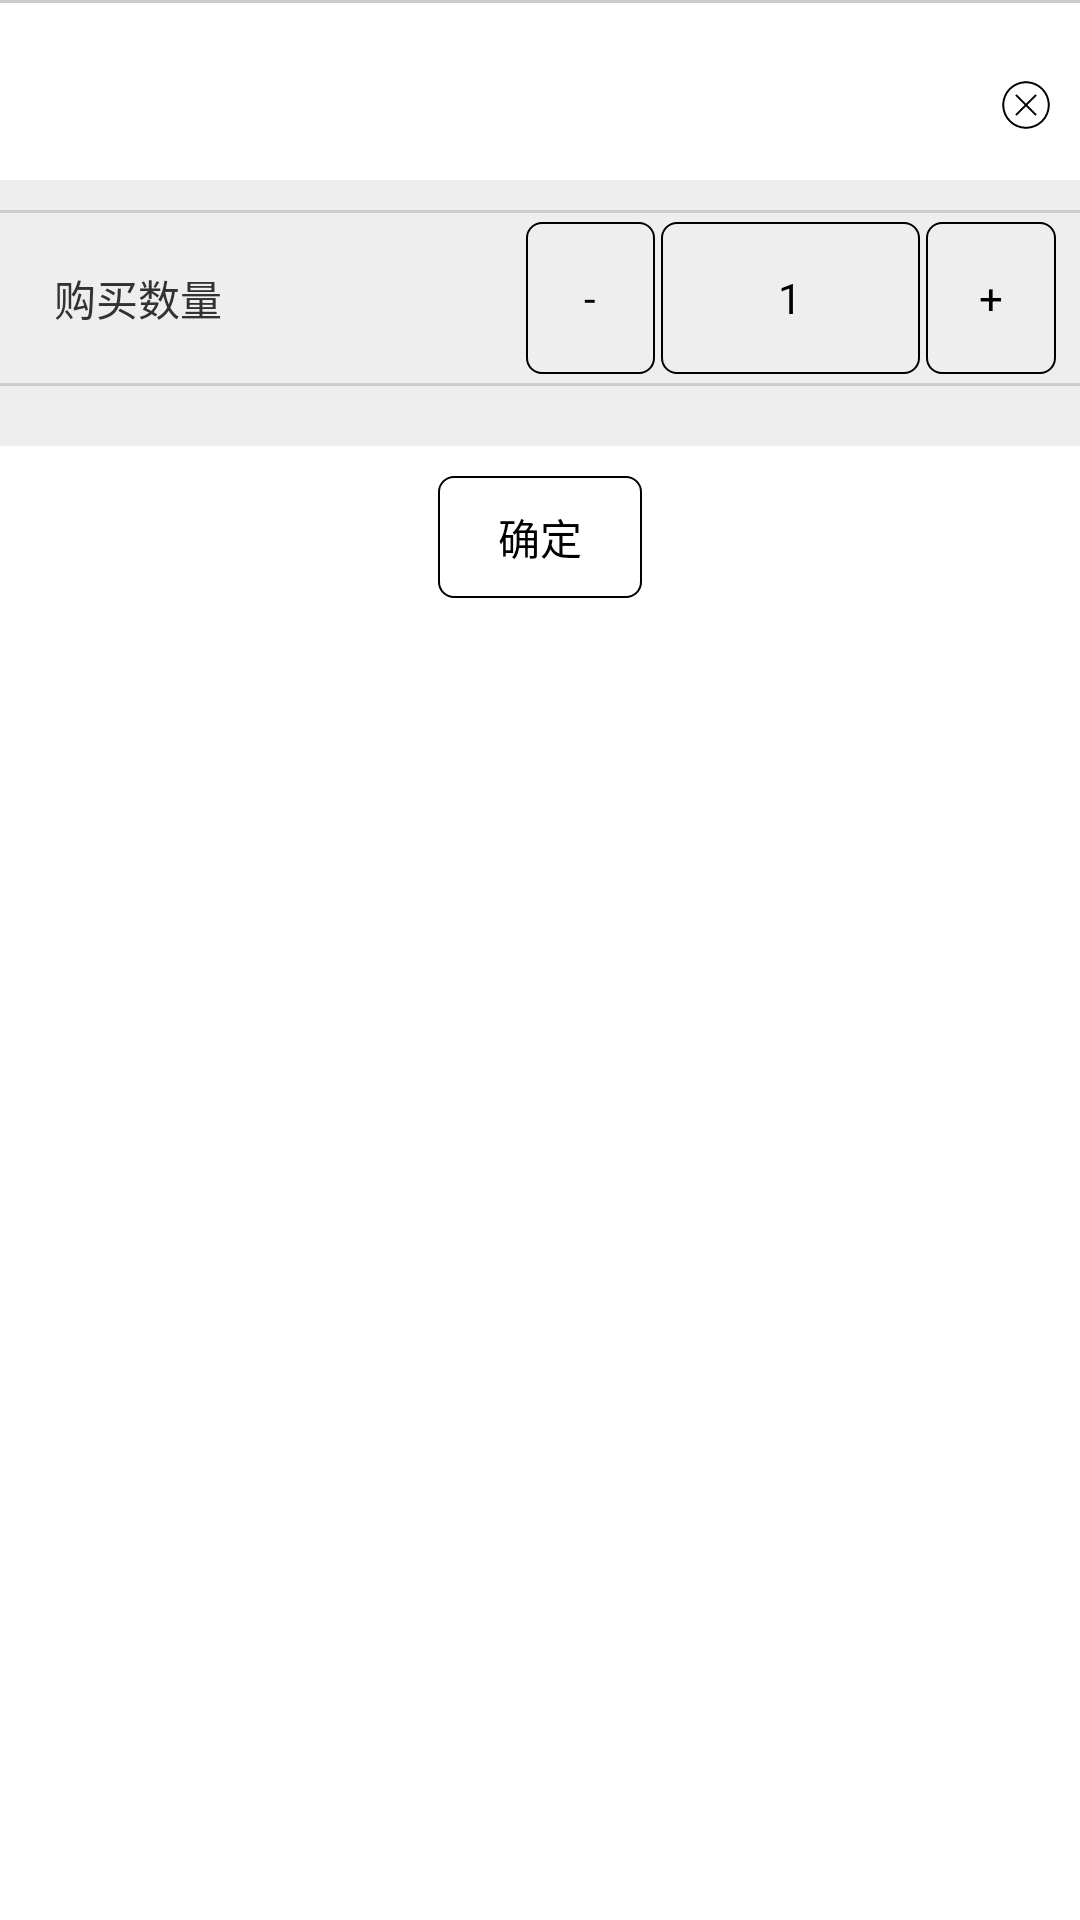

The Android layout XML behind this screen, and the referenced resources:
<!-- AndroidManifest.xml: application theme mystyle -->
<!-- res/layout/popwindow.xml -->
<RelativeLayout xmlns:android="http://schemas.android.com/apk/res/android"
    xmlns:tools="http://schemas.android.com/tools"
    android:id="@+id/pop_layout"
    android:layout_width="match_parent"
    android:layout_height="wrap_content" >

    <LinearLayout
        android:id="@+id/lila1"
        android:layout_width="match_parent"
        android:layout_height="wrap_content"
        android:background="#FFFFFF"
        android:orientation="vertical" >

        <LinearLayout
            android:layout_width="match_parent"
            android:layout_height="wrap_content"
            android:layout_marginTop="10dp"
            android:orientation="horizontal" >

            <ImageView
                android:id="@+id/iv_adapter_grid_pic"
                android:layout_width="50dp"
                android:layout_height="50dp"
                android:layout_gravity="center_vertical"
                android:layout_marginLeft="10dp"
                android:src="@drawable/ic_launcher" />

            <TextView
                android:id="@+id/goodsdeitalnameandnumber"
                android:layout_width="0dp"
                android:layout_height="wrap_content"
                android:layout_gravity="center_vertical"
                android:layout_marginLeft="10dp"
                android:layout_weight="1"
                android:text=""
                android:textSize="18sp" />

            <ImageView
                android:id="@+id/pop_close"
                android:layout_width="wrap_content"
                android:layout_height="wrap_content"
                android:layout_gravity="center_vertical"
                android:padding="10dp"
                android:src="@drawable/proicon_pop_close" />
        </LinearLayout>

        <LinearLayout
            android:layout_width="match_parent"
            android:layout_height="wrap_content"
            android:background="#EEEEEE"
            android:orientation="vertical" >

            <ListView
                android:id="@+id/lv_property"
                android:layout_width="fill_parent"
                android:layout_height="wrap_content"
                android:layout_marginBottom="10dp"
                android:layout_marginLeft="5dp"
                android:layout_marginRight="5dp"
                android:divider="#C0C0C0"
                android:dividerHeight="0.5px"
                android:listSelector="#00000000" >
            </ListView>

            <View
                android:layout_width="match_parent"
                android:layout_height="1dp"
                android:background="#CCCCCC" />

            <LinearLayout
                android:layout_width="match_parent"
                android:layout_height="wrap_content"
                android:orientation="horizontal"
                android:padding="3dp" >

                <TextView
                    android:layout_width="0dp"
                    android:layout_height="wrap_content"
                    android:layout_weight="4"
                    android:padding="15dp"
                    android:text="购买数量" />

                <TextView
                    android:id="@+id/pop_reduce"
                    android:layout_width="0dp"
                    android:layout_height="match_parent"
                    android:layout_weight="1"
                    android:background="@drawable/pop_text"
                    android:gravity="center"
                    android:text="-"
                    android:textColor="#000000" />

                <TextView
                    android:id="@+id/pop_num"
                    android:layout_width="0dp"
                    android:layout_height="match_parent"
                    android:layout_marginLeft="2dp"
                    android:layout_marginRight="2dp"
                    android:layout_weight="2"
                    android:background="@drawable/pop_text"
                    android:gravity="center"
                    android:padding="10dp"
                    android:text="1"
                    android:textColor="#000000" />

                <TextView
                    android:id="@+id/pop_add"
                    android:layout_width="0dp"
                    android:layout_height="match_parent"
                    android:layout_marginRight="5dp"
                    android:layout_weight="1"
                    android:background="@drawable/pop_text"
                    android:gravity="center"
                    android:text="+"
                    android:textColor="#000000" />
            </LinearLayout>

            <View
                android:layout_width="match_parent"
                android:layout_height="1dp"
                android:background="#CCCCCC" />

            <View
                android:layout_width="match_parent"
                android:layout_height="20dp"
                android:background="#EEEEEE" />
        </LinearLayout>

        <TextView
            android:id="@+id/pop_ok"
            android:layout_width="wrap_content"
            android:layout_height="wrap_content"
            android:layout_gravity="center"
            android:layout_marginBottom="10dp"
            android:layout_marginTop="10dp"
            android:background="@drawable/pop_text"
            android:paddingBottom="10dp"
            android:paddingLeft="20dp"
            android:paddingRight="20dp"
            android:paddingTop="10dp"
            android:text="确定"
            android:textColor="#000000" />
    </LinearLayout>

    <View
        android:layout_width="match_parent"
        android:layout_height="1dp"
        android:layout_alignParentLeft="true"
        android:layout_alignParentTop="true"
        android:background="#CCCCCC" />

</RelativeLayout>
<!-- resources referenced by this layout -->
<resources>
  <!-- drawable pop_text (drawable) -->
  <?xml version="1.0" encoding="utf-8"?>
  <selector xmlns:android="http://schemas.android.com/apk/res/android">   
       <item 
           android:drawable="@drawable/pop_text_checked" android:state_checked="true"></item>  
       <item  
           android:drawable="@drawable/pop_text_bg"></item>   
  </selector>
  <!-- drawable proicon_pop_close: png bitmap (drawable-xxhdpi, 1147 bytes) -->
  <style name="mystyle" parent="android:Theme.Light">
          <item name="android:windowTitleSize">50dp</item>
            <item name="android:windowTitleBackgroundStyle">@style/Titleground</item>
      </style>
  <!-- drawable pop_text_checked (drawable) -->
  <?xml version="1.0" encoding="utf-8"?>
  <shape xmlns:android="http://schemas.android.com/apk/res/android" >
      <solid android:color="#ea8010"/>
      <corners android:radius="5dp" />
  	
  
  
  </shape>
  <!-- drawable pop_text_bg (drawable) -->
  <?xml version="1.0" encoding="utf-8"?>
  <shape xmlns:android="http://schemas.android.com/apk/res/android" >
      <solid android:color="#00000000"/>
      <corners android:radius="5dp" />
  
      <stroke
          android:width="2px"
           android:color="#000000"/>
  </shape>
  <style name="Titleground">  
          <item name="android:background">#f9923e</item>  
      </style>
</resources>
